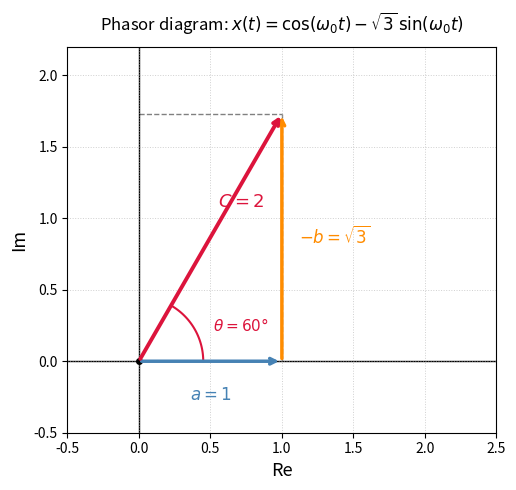

Source code (Python): (Note: this script raises an exception after producing the figure.)
import matplotlib
matplotlib.use('Agg')
import matplotlib.pyplot as plt
import numpy as np

fig, ax = plt.subplots(figsize=(6, 5))
ax.set_facecolor('white')
fig.patch.set_facecolor('white')

# Components
a = 1.0
neg_b = np.sqrt(3)  # -b = sqrt(3)
C = 2.0
theta_deg = 60.0
theta_rad = np.radians(theta_deg)

# Draw axes
ax.axhline(0, color='black', linewidth=1.0, zorder=1)
ax.axvline(0, color='black', linewidth=1.0, zorder=1)

# Horizontal component: a = 1 along real axis
ax.annotate('', xy=(a, 0), xytext=(0, 0),
            arrowprops=dict(arrowstyle='->', color='steelblue', lw=2.5))
ax.text(a / 2, -0.18, r'$a = 1$', ha='center', va='top', fontsize=12, color='steelblue')

# Vertical component: -b = sqrt(3) upward from tip of a
ax.annotate('', xy=(a, neg_b), xytext=(a, 0),
            arrowprops=dict(arrowstyle='->', color='darkorange', lw=2.5))
ax.text(a + 0.12, neg_b / 2, r'$-b = \sqrt{3}$', ha='left', va='center', fontsize=12, color='darkorange')

# Resultant phasor C = 2 at 60 degrees
ax.annotate('', xy=(C * np.cos(theta_rad), C * np.sin(theta_rad)), xytext=(0, 0),
            arrowprops=dict(arrowstyle='->', color='crimson', lw=2.8))
ax.text(0.55, 1.05, r'$C = 2$', ha='left', va='bottom', fontsize=13, color='crimson', fontweight='bold')

# Dashed construction lines
ax.plot([a, a], [0, neg_b], color='gray', linestyle='--', linewidth=1.0, zorder=0)
ax.plot([0, a], [neg_b, neg_b], color='gray', linestyle='--', linewidth=1.0, zorder=0)

# Angle arc
angle_arc = np.linspace(0, theta_rad, 60)
arc_r = 0.45
ax.plot(arc_r * np.cos(angle_arc), arc_r * np.sin(angle_arc), color='crimson', linewidth=1.5)
ax.text(0.52, 0.18, r'$\theta = 60°$', ha='left', va='bottom', fontsize=11, color='crimson')

# Labels
ax.set_xlim(-0.5, 2.5)
ax.set_ylim(-0.5, 2.2)
ax.set_xlabel('Re', fontsize=13)
ax.set_ylabel('Im', fontsize=13)
ax.set_title(r'Phasor diagram: $x(t) = \cos(\omega_0 t) - \sqrt{3}\,\sin(\omega_0 t)$', fontsize=12, pad=12)
ax.set_aspect('equal')
ax.grid(True, linestyle=':', linewidth=0.7, alpha=0.6)

# Origin dot
ax.plot(0, 0, 'ko', markersize=4)

plt.tight_layout()
plt.savefig(r"/Users/chenghaoxiang/.openclaw/workspace/tutor-openclaw-ui/generated/fig-1777189207597-4mer6is2.png", dpi=150, bbox_inches="tight")
